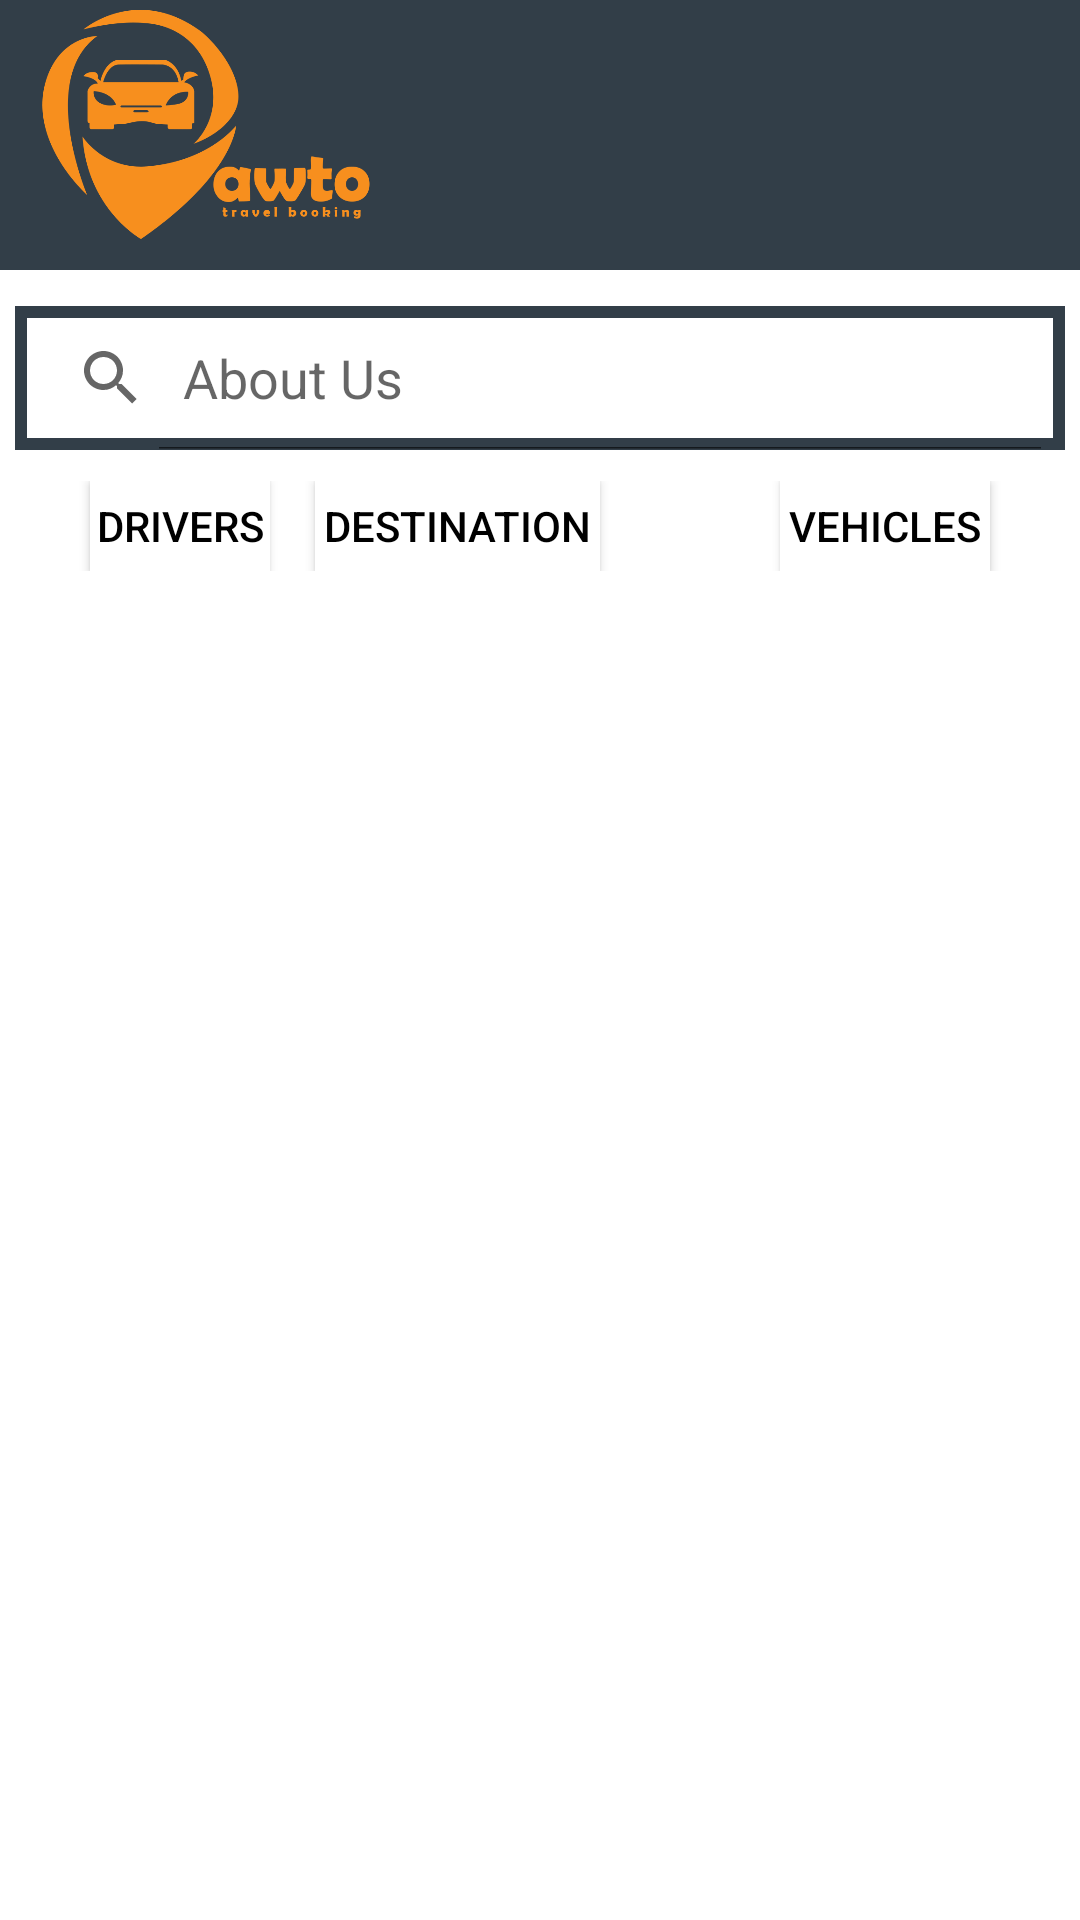

Write the Android layout XML for this screen, with the resource values it uses.
<!-- AndroidManifest.xml: application theme Theme.Awto -->
<!-- res/layout/activity_sample.xml -->
<?xml version="1.0" encoding="utf-8"?>
<androidx.drawerlayout.widget.DrawerLayout
    xmlns:android="http://schemas.android.com/apk/res/android"
    xmlns:app="http://schemas.android.com/apk/res-auto"
    xmlns:tools="http://schemas.android.com/tools"
    android:layout_width="match_parent"
    android:layout_height="match_parent"
    android:id="@+id/drawerLayout"
    android:fitsSystemWindows="true"
    android:minWidth="19dp">

    <ScrollView
        android:layout_width="wrap_content"
        android:background="#F7FFFFFF"
        android:layout_height="match_parent"
        tools:ignore="ScrollViewCount">

        <LinearLayout
            android:layout_width="match_parent"
            android:layout_height="wrap_content"
            android:background="#F7FFFFFF"
            android:orientation="vertical">

            <androidx.appcompat.widget.Toolbar
                android:id="@+id/toolbar"
                android:layout_width="match_parent"
                android:layout_height="90dp"
                android:background="@color/primary"
                app:contentInsetLeft="0dp"
                app:contentInsetStart="0dp"
                app:contentInsetStartWithNavigation="0dp">

                <RelativeLayout
                    android:layout_width="wrap_content"
                    android:layout_height="wrap_content">

                    <ImageView
                        android:layout_width="wrap_content"
                        android:layout_height="80dp"
                        android:src="@drawable/awtoimg"
                        android:layout_marginEnd="230dp"
                        android:layout_marginStart="-40dp"
                        android:layout_marginRight="230dp"
                        android:layout_marginLeft="-40dp"
                        android:contentDescription="@string/desc"/>

                    <ImageView
                        android:layout_width="wrap_content"
                        android:layout_height="wrap_content"
                        android:src="@drawable/awtotxt"
                        android:layout_marginEnd="170dp"
                        android:layout_marginTop="35dp"
                        android:contentDescription="@string/desc"
                        android:layout_marginRight="170dp"
                        />

                </RelativeLayout>
            </androidx.appcompat.widget.Toolbar>

            <LinearLayout
                android:layout_width="match_parent"
                android:layout_height="100dp"
                android:orientation="vertical">

                <SearchView
                    android:layout_marginTop="12dp"
                    android:id="@+id/searchView"
                    android:layout_width="match_parent"
                    android:layout_height="wrap_content"
                    android:iconifiedByDefault="false"
                    android:queryHint="@string/aboutUs"
                    android:background="@drawable/search_outline"
                    android:layout_marginEnd="5dp"
                    android:layout_marginStart="5dp" />
            </LinearLayout>

            <RelativeLayout
                android:layout_width="wrap_content"
                android:layout_height="wrap_content"
                android:layout_marginTop="-30dp">

                <Button
                    android:id="@+id/btn_driver"
                    android:layout_width="60dp"
                    android:layout_height="30dp"
                    android:layout_alignParentLeft="true"
                    android:text="@string/drivers"
                    android:background="@color/white"
                    android:textColor="@color/black"
                    android:layout_marginStart="30dp"
                    android:layout_marginLeft="30dp"
                    android:layout_alignParentStart="true" />

                <Button
                    android:id="@+id/btn_destination"
                    android:layout_width="95dp"
                    android:layout_height="30dp"
                    android:layout_alignParentRight="true"
                    android:layout_marginEnd="160dp"
                    android:text="@string/destination"
                    android:background="@color/white"
                    android:textColor="@color/black"
                    android:layout_marginRight="160dp"
                    android:layout_alignParentEnd="true" />

                <Button
                    android:id="@+id/btn_vehicle"
                    android:layout_width="70dp"
                    android:layout_height="30dp"
                    android:layout_alignParentRight="true"
                    android:text="@string/vehicles"
                    android:background="@color/white"
                    android:textColor="@color/black"
                    android:layout_marginEnd="30dp"
                    android:layout_marginRight="30dp"
                    android:layout_alignParentEnd="true" />
            </RelativeLayout>











        </LinearLayout>
    </ScrollView>

    <com.google.android.material.navigation.NavigationView
        android:id="@+id/navigation_menu"
        android:layout_width="match_parent"
        android:layout_height="match_parent"
        android:layout_gravity="start"
        app:headerLayout="@layout/header"
        app:menu="@menu/drawer_menu"
        android:background="@color/primary">
    </com.google.android.material.navigation.NavigationView>
</androidx.drawerlayout.widget.DrawerLayout>
<!-- res/layout/header.xml (included above) -->
<?xml version="1.0" encoding="utf-8"?>
<LinearLayout xmlns:android="http://schemas.android.com/apk/res/android"
    style="@style/ThemeOverlay.AppCompat.Dark"
    android:layout_width="match_parent"
    android:orientation="vertical"
    android:layout_height="120dp"
    android:background="#16323E48"
    android:padding="25dp">

</LinearLayout>
<!-- resources referenced by this layout -->
<resources>
  <color name="black">#FF000000</color>
  <color name="primary">#323e48 </color>
  <color name="white">#FFFFFFFF</color>
  <!-- drawable awtoimg: png bitmap (drawable, 29258 bytes) -->
  <!-- drawable awtotxt: png bitmap (drawable, 8384 bytes) -->
  <!-- drawable search_outline (drawable) -->
  <?xml version="1.0" encoding="utf-8"?>
  <shape android:shape="rectangle" xmlns:android="http://schemas.android.com/apk/res/android">
  
      <stroke android:width="4dp" android:color="@color/primary"/>
  
  </shape>
  <string name="aboutUs">About Us</string>
  <string name="desc">Image</string>
  <string name="destination">Destination</string>
  <string name="drivers">Drivers</string>
  <string name="vehicles">Vehicles</string>
  <style name="Theme.Awto" parent="Theme.MaterialComponents.DayNight.NoActionBar">
          
          <item name="colorPrimary">@color/secondary</item>
          <item name="colorPrimaryVariant">@color/primary</item>
          <item name="colorOnPrimary">@color/white</item>
          
          <item name="colorSecondary">@color/teal_200</item>
          <item name="colorSecondaryVariant">@color/teal_700</item>
          <item name="colorOnSecondary">@color/black</item>
          
          <item name="android:statusBarColor" tools:targetApi="l">?attr/colorPrimaryVariant</item>
          
      </style>
  <color name="secondary">#f78f1e </color>
  <color name="teal_200">#FF03DAC5</color>
  <color name="teal_700">#FF018786</color>
</resources>
